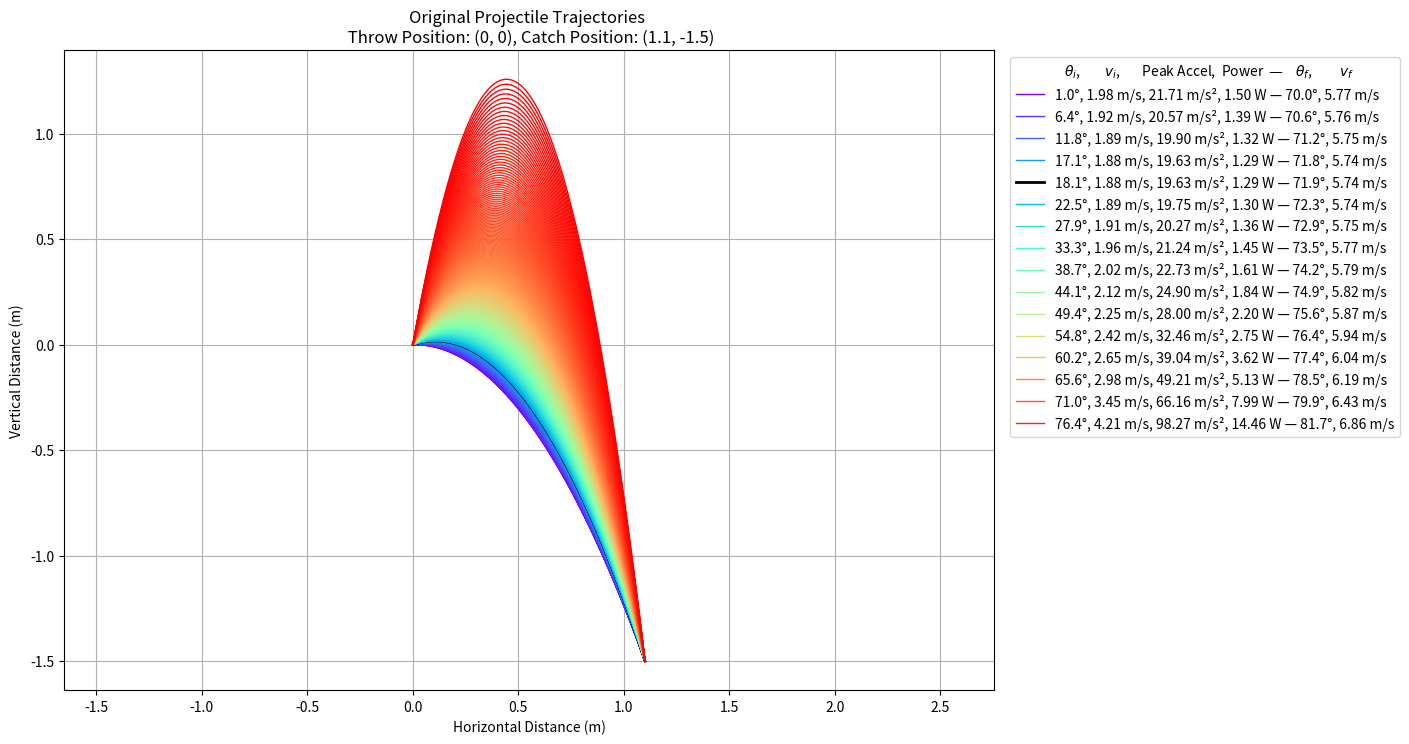

Write Python code to recreate this figure.
'''
Simulate Ball Butler throwing to Jugglebot, in 2D.
Show trajectory of the throw, and colour each trajectory based on throw velocity
'''

import numpy as np
import math
import matplotlib.pyplot as plt
import matplotlib.cm as cm

g = 9.81 # m/s^2

# Ball and Ball Butler Properties
ball_mass = 0.07    # kg
hand_stroke = 0.09 # m, only includes distance for the acceleration phase

def calc_energy_power_accel(throw_vel):
    kinetic_energy = 0.5 * ball_mass * throw_vel**2

    # Calculate the necessary (linear) acceleration for the hand to accelerate the ball
    peak_acceleration = throw_vel**2 / (2 * hand_stroke)

    # Calculate the time it takes to reach the peak acceleration
    acceleration_time = throw_vel / peak_acceleration
    if acceleration_time == 0:
        return np.nan, np.nan
    
    # Power is energy divided by time
    power = kinetic_energy / acceleration_time

    # Optional print
    # print(f'Throw vel: {throw_vel:.2f} m/s, Kinetic Energy: {kinetic_energy:.2f} J, Power: {power:.2f} W, Accel Time: {acceleration_time:.2f} s, Peak Acceleration: {peak_acceleration:.2f} m/s²')
    return kinetic_energy, power, peak_acceleration

def calculate_trajectories(throw_pos, catch_pos, throw_angles):
    """Calculate trajectories for given throw/catch positions and angles"""
    horizontal_range = catch_pos[0] - throw_pos[0] # horizontal distance to cover {m}
    vertical_range = throw_pos[1] - catch_pos[1] # vertical distance to cover {m}
    
    trajectories = []
    trajectory_data = []
    
    for angle in throw_angles:
        v_i = np.sqrt((g * horizontal_range**2) / (2 * math.cos(angle)**2 * (horizontal_range * math.tan(angle) + vertical_range)))

        # Calculate the energy and power required to throw the ball
        E, P, peak_accel = calc_energy_power_accel(v_i)

        # Get components of initial velocity
        v_i_y = v_i * math.sin(angle)
        v_i_x = v_i * math.cos(angle)

        # Calculate flight time
        t_flight = (v_i * math.sin(angle) + np.sqrt((v_i * math.sin(angle))**2 + 2 * g * vertical_range)) / g
        t = np.linspace(0, t_flight, num=100)  # time points

        # Parametric equations for the projectile motion
        x = throw_pos[0] + v_i * np.cos(angle) * t
        y = throw_pos[1] + v_i * np.sin(angle) * t - 0.5 * g * t**2

        # Calculate the landing velocity (assuming no air resistance)
        v_f_y = np.sqrt(v_i_y**2 + 2 * g * vertical_range)
        v_f = np.sqrt(v_i_x**2 + v_f_y**2) 

        # Calculate the landing angle
        landing_angle = np.arctan2(v_f_y, v_i_x)

        # print(f'Angle: {np.degrees(angle):.1f} degrees, v_i_x= {v_i_x:.2f} m/s, v_i_y= {v_i_y:.2f} m/s, Flight Time: {t_flight:.2f} s')
        # print(f'Landing Velocity: {v_f:.2f} m/s, Landing Angle: {np.degrees(landing_angle):.1f} degrees\n')

        trajectories.append((x, y))
        trajectory_data.append({
            'throw_angle': angle,
            'v_i': v_i,
            'peak_accel': peak_accel,
            'power': P,
            'landing_angle': landing_angle,
            'v_f': v_f
        })

    # Find the trajectory with the lowest launch velocity
    min_velocity_index = np.argmin([data['v_i'] for data in trajectory_data])
    min_velocity_trajectory = trajectories[min_velocity_index]
    min_velocity_data = trajectory_data[min_velocity_index]

    return trajectories, trajectory_data, min_velocity_trajectory, min_velocity_data

def plot_trajectories(trajectories, trajectory_data, min_velocity_trajectory, min_velocity_data, figsize=(15, 8), title='Projectile Trajectories'):
    """Plot trajectories with legend"""
   
    # Create a figure
    fig = plt.figure(figsize=figsize)
    colours = cm.rainbow(np.linspace(0, 1, len(trajectories)))

    # Initialize lists to store plot lines and legend data
    lines = []
    legend_labels = []

    # Add the header row with an empty line object
    header = plt.Line2D([0], [0], color='none')
    legend_labels.append("   $\\theta_{i}$,        $v_{i}$,       Peak Accel,  Power  —    $\\theta_{f}$,         $v_{f}$")

    # Plot each trajectory
    for i, ((x, y), traj_data) in enumerate(zip(trajectories, trajectory_data)):
        # If this is the minimum velocity trajectory, make it thicker and black
        line, = plt.plot(x, y, color='black' if traj_data == min_velocity_data else colours[i], linewidth=2 if traj_data == min_velocity_data else 1)

        # Ensure we show a max of 15 legend labels, irrespective of how many datapoints we have
        # Calculate how many lines to skip between each one being added to the legend
        if len(trajectories) <= 15:
            lines_to_skip = 1
        else:
            lines_to_skip = max(2, len(trajectories) // 15 + 1)

        if i % lines_to_skip == 0 or traj_data == min_velocity_data:
            lines.append(line)
            legend_labels.append(
                f"{np.degrees(traj_data['throw_angle']):.1f}°, "
                f"{traj_data['v_i']:.2f} m/s, "
                f"{traj_data['peak_accel']:.2f} m/s², "
                f"{traj_data['power']:.2f} W — "
                f"{np.degrees(traj_data['landing_angle']):.1f}°, "
                f"{traj_data['v_f']:.2f} m/s"
        )

    plt.legend([header] + lines, legend_labels, bbox_to_anchor=(1.01, 1), loc='upper left')
    plt.tight_layout()
    plt.gcf().subplots_adjust(left=0.05, right=0.67, bottom=0.1, top=0.9)
    plt.xlabel('Horizontal Distance (m)')
    plt.ylabel('Vertical Distance (m)')
    plt.title(title)
    plt.grid()
    plt.axis('equal')

    return fig

# Original parameters
throw_pos = (0, 0)  # (x, y) in meters
catch_pos = (1.1, -1.5)  # (x, y) in meters
throw_angle = np.radians(np.linspace(1, 80, 500))  # angles to test

trajectory, trajectory_data, min_velocity_trajectory, min_velocity_data = calculate_trajectories(throw_pos, catch_pos, throw_angle)

# Create the first plot, showing the trajectories
fig1 = plot_trajectories(trajectory, trajectory_data, min_velocity_trajectory, min_velocity_data, title=f'Original Projectile Trajectories \n Throw Position: {throw_pos}, Catch Position: {catch_pos}')

show_velocity_plots = False  # Master toggle for showing velocity plots

if show_velocity_plots:
    # Create a single figure with one plot
    fig2, ax = plt.subplots(figsize=(15, 8))

    # Initial velocities - solid lines
    ax.plot(np.degrees(throw_angle), [data['v_i'] * np.cos(data['throw_angle']) for data in trajectory_data], color='red', label='$v_{i_x}$ (m/s)')
    ax.plot(np.degrees(throw_angle), [data['v_i'] * np.sin(data['throw_angle']) for data in trajectory_data], color='green', label='$v_{i_y}$ (m/s)')
    ax.plot(np.degrees(throw_angle), [data['v_i'] for data in trajectory_data], color='blue', label='$v_{i}$ (m/s)')
    
    # Final velocities - dashed lines
    ax.plot(np.degrees(throw_angle), [data['v_f'] * np.cos(data['landing_angle']) for data in trajectory_data], color='red', linestyle='--', label='$v_{f_x}$ (m/s)')
    ax.plot(np.degrees(throw_angle), [data['v_f'] * np.sin(data['landing_angle']) for data in trajectory_data], color='green', linestyle='--', label='$v_{f_y}$ (m/s)')
    ax.plot(np.degrees(throw_angle), [data['v_f'] for data in trajectory_data], color='blue', linestyle='--', label='$v_{f}$ (m/s)')
    
    # Mark the minimum initial velocity angle
    ax.axvline(np.degrees(min_velocity_data['throw_angle']), color='black', linestyle='--', label='Min $v_{i}$')
    
    ax.set_xlabel('Throw Angle (degrees)')
    ax.set_ylabel('Velocity (m/s)')
    ax.set_title('Variation of Initial and Final Velocity Components with Throw Angle')
    ax.legend()
    ax.grid()
    
    plt.tight_layout()


plt.show()